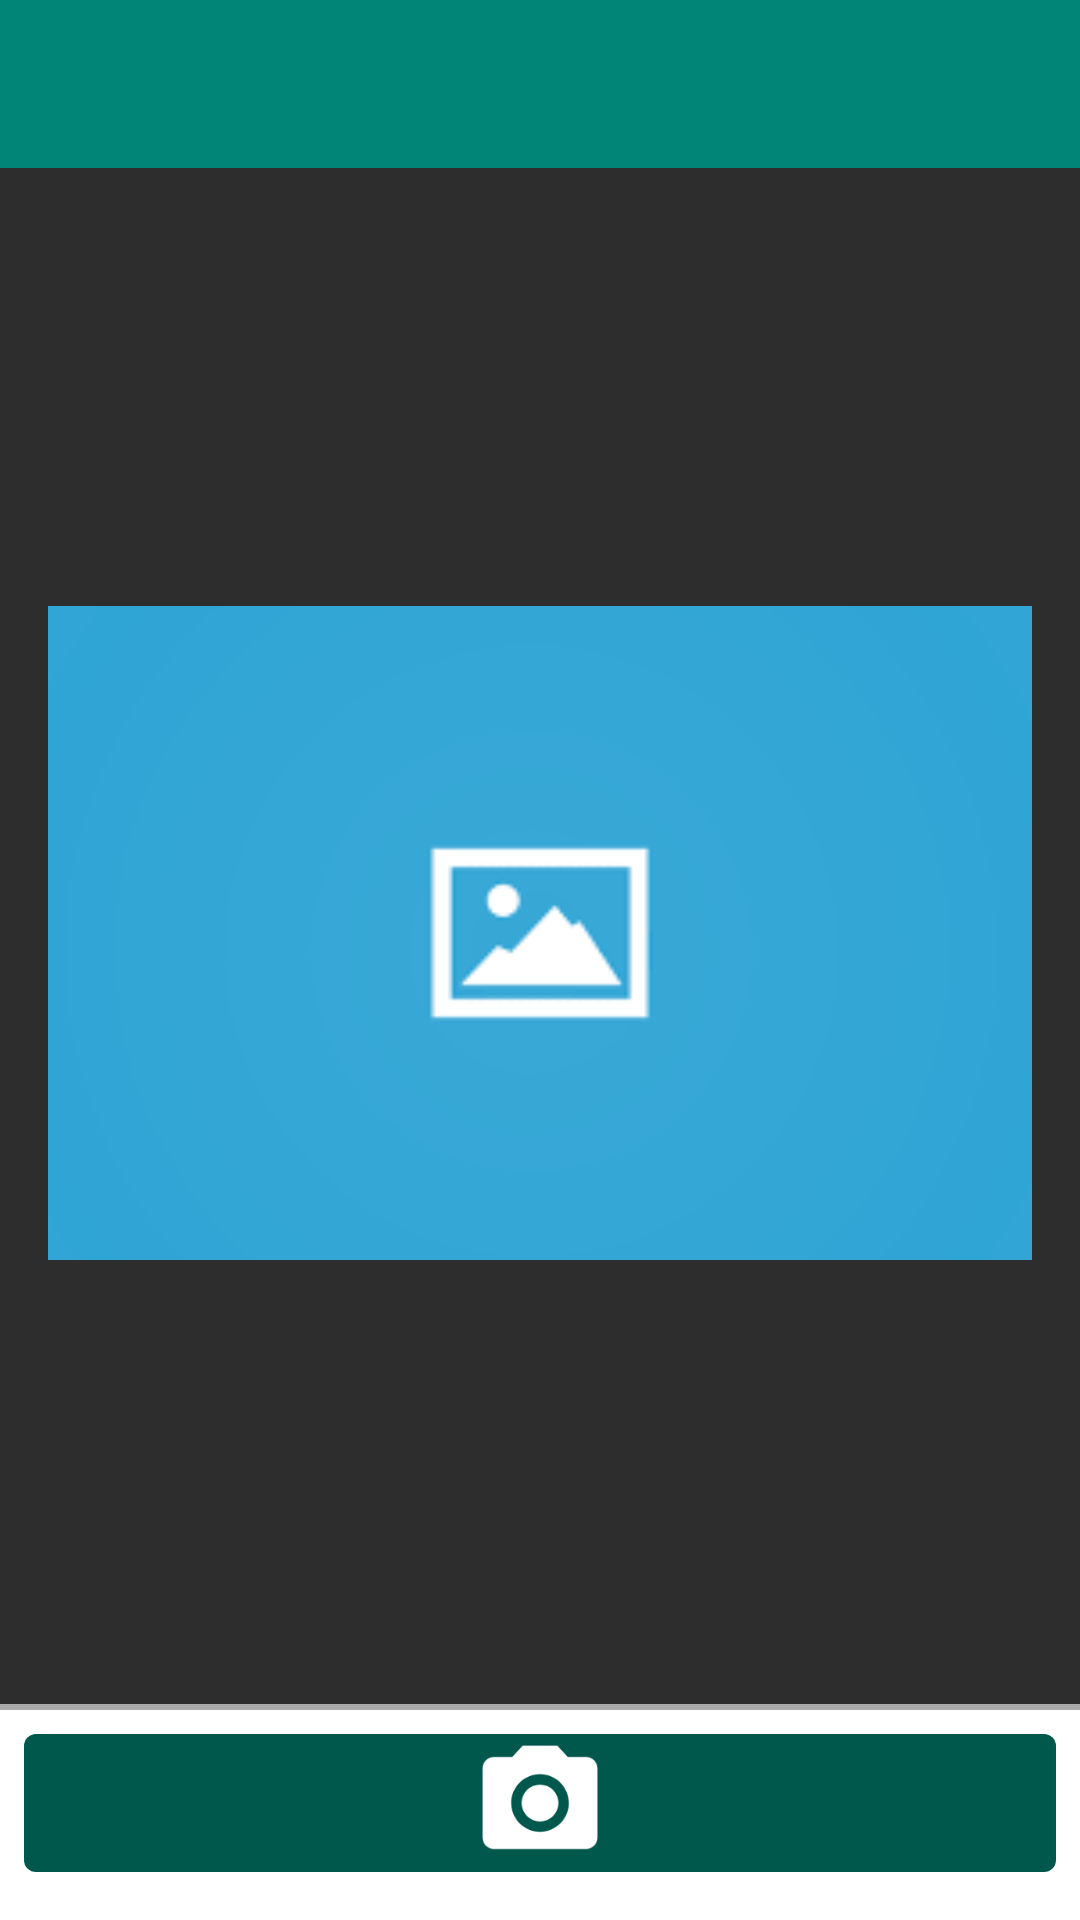

Here is an Android app screen rendered from its layout file. Give the layout XML and the strings, colors and styles it references.
<!-- AndroidManifest.xml: activity theme AppTheme.NoActionBar -->
<!-- res/layout/activity_picture.xml -->
<?xml version="1.0" encoding="utf-8"?>
<androidx.coordinatorlayout.widget.CoordinatorLayout
        xmlns:android="http://schemas.android.com/apk/res/android"
        xmlns:tools="http://schemas.android.com/tools"
        android:layout_width="match_parent"
        android:layout_height="match_parent"
        android:background="@color/light_black"
        tools:context=".ui.activity.PictureActivity">

    <include
            layout="@layout/layout_app_bar"
    />

    <include
            layout="@layout/content_act_picture"
            android:layout_height="match_parent"
            android:layout_width="match_parent"
            android:layout_marginTop="?android:attr/actionBarSize"
    />


    <include
            layout="@layout/bottom_sheet_act_picture"
    />

    <include
            layout="@layout/layout_loading"
            android:visibility="gone"
            android:id="@+id/loading_indicator"
            android:layout_width="wrap_content"
            android:layout_height="wrap_content"
            android:layout_gravity="center"
    />

</androidx.coordinatorlayout.widget.CoordinatorLayout>
<!-- res/layout/layout_app_bar.xml (included above) -->
<?xml version="1.0" encoding="utf-8"?>
<androidx.appcompat.widget.Toolbar
        xmlns:app="http://schemas.android.com/apk/res-auto"
        xmlns:android="http://schemas.android.com/apk/res/android"
        android:minHeight="?attr/actionBarSize"
        android:background="?attr/colorPrimary"
        android:fitsSystemWindows="true"
        android:id="@+id/toolbar"
        app:theme="@style/ThemeOverlay.AppCompat.Dark.ActionBar"
        android:layout_height="wrap_content"
        android:layout_width="match_parent">

    <TextView
            android:id="@+id/toolbar_title"
            android:layout_width="match_parent"
            android:layout_height="wrap_content"
            android:textColor="#fff"
            android:maxLines="1"
            style="@style/TextAppearance.AppCompat.Widget.ActionBar.Title"
            android:layout_marginEnd="16dp"
            android:ellipsize="end"
            android:gravity="center"/>

</androidx.appcompat.widget.Toolbar>
<!-- res/layout/content_act_picture.xml (included above) -->
<?xml version="1.0" encoding="utf-8"?>
<androidx.constraintlayout.widget.ConstraintLayout
        xmlns:android="http://schemas.android.com/apk/res/android"
        xmlns:app="http://schemas.android.com/apk/res-auto"
        android:layout_width="match_parent"
        android:layout_height="match_parent">

    <ImageView
            android:id="@+id/face_detection_image_view"
            android:layout_width="match_parent"
            android:layout_height="match_parent"
            android:layout_marginBottom="90dp"
            android:layout_marginEnd="16dp"
            android:layout_marginStart="16dp"
            android:layout_marginTop="16dp"
            android:scaleType="fitCenter"
            android:src="@drawable/bg"
            app:layout_constraintBottom_toBottomOf="parent"
            app:layout_constraintEnd_toEndOf="parent"
            app:layout_constraintStart_toStartOf="parent"
            app:layout_constraintTop_toTopOf="parent"
            android:contentDescription="@string/img_description_sample_image"/>

</androidx.constraintlayout.widget.ConstraintLayout>
<!-- res/layout/bottom_sheet_act_picture.xml (included above) -->
<?xml version="1.0" encoding="utf-8"?>
<LinearLayout
        xmlns:android="http://schemas.android.com/apk/res/android"
        xmlns:app="http://schemas.android.com/apk/res-auto"
        android:layout_width="match_parent"
        android:layout_height="wrap_content"
        android:orientation="vertical"
        android:id="@+id/bottom_sheet"
        app:behavior_hideable="false"
        app:behavior_peekHeight="74dp"
        android:background="#fff"
        app:layout_behavior="@string/bottom_sheet_behavior">

    <View android:layout_width="match_parent"
          android:layout_height="2dp"
          android:background="@android:color/darker_gray"/>

    <ImageView
            android:id="@+id/btn_select_image"
            android:layout_width="match_parent"
            android:layout_height="46dp"
            android:layout_gravity="center"
            android:layout_margin="8dp"
            android:background="@drawable/bg_rounded_corners"
            android:src="@drawable/ic_photo_camera"
            android:contentDescription="@string/desc_bottom_sheet_select_image"/>

    <ListView
            android:id="@+id/listView"
            android:layout_width="match_parent"
            android:layout_height="wrap_content"
            android:layout_marginEnd="8dp"
            android:layout_marginStart="16dp"
            android:layout_marginTop="4dp"
            android:layout_marginBottom="4dp"
            app:layout_constraintEnd_toEndOf="parent"
            app:layout_constraintHorizontal_bias="1.0"
            app:layout_constraintStart_toStartOf="parent"/>


</LinearLayout>
<!-- res/layout/layout_loading.xml (included above) -->
<?xml version="1.0" encoding="utf-8"?>
<com.github.ybq.android.spinkit.SpinKitView
        xmlns:android="http://schemas.android.com/apk/res/android"
        xmlns:app="http://schemas.android.com/apk/res-auto"
        style="@style/SpinKitView.Large.Wave"
        android:layout_width="wrap_content"
        android:layout_height="wrap_content"
        app:SpinKit_Color="@color/loading_indicator"/>
<!-- resources referenced by this layout -->
<resources>
  <color name="light_black">#d1000000</color>
  <color name="loading_indicator">#D81B60</color>
  <!-- drawable bg: png bitmap (drawable, 2772 bytes) -->
  <!-- drawable bg_rounded_corners (drawable) -->
  <?xml version="1.0" encoding="utf-8"?>
  <shape xmlns:android="http://schemas.android.com/apk/res/android"
         android:shape="rectangle">
      <solid android:color="@color/colorPrimaryDark" />
      <corners android:radius="4dp" />
  </shape>
  <!-- drawable ic_photo_camera (drawable) -->
  <vector xmlns:android="http://schemas.android.com/apk/res/android"
          android:width="24dp"
          android:height="24dp"
          android:viewportWidth="24.0"
          android:viewportHeight="24.0">
  
      <path
          android:fillColor="#FFF"
          android:pathData="M12,12m-3.2,0a3.2,3.2 0,1 1,6.4 0a3.2,3.2 0,1 1,-6.4 0"/>
  
      <path
          android:fillColor="#FFF"
          android:pathData="M9,2L7.17,4L4,4c-1.1,0 -2,0.9 -2,2v12c0,1.1 0.9,2 2,2h16c1.1,0 2,-0.9 2,-2L22,6c0,-1.1 -0.9,-2 -2,-2h-3.17L15,2L9,2zM12,17c-2.76,0 -5,-2.24 -5,-5s2.24,-5 5,-5 5,2.24 5,5 -2.24,5 -5,5z"/>
  
  </vector>
  <string name="desc_bottom_sheet_select_image">Select Image</string>
  <string name="img_description_sample_image">sample image</string>
  <style name="AppTheme.NoActionBar">
          <item name="windowActionBar">false</item>
          <item name="windowNoTitle">true</item>
      </style>
  <color name="colorPrimaryDark">#00574B</color>
</resources>
